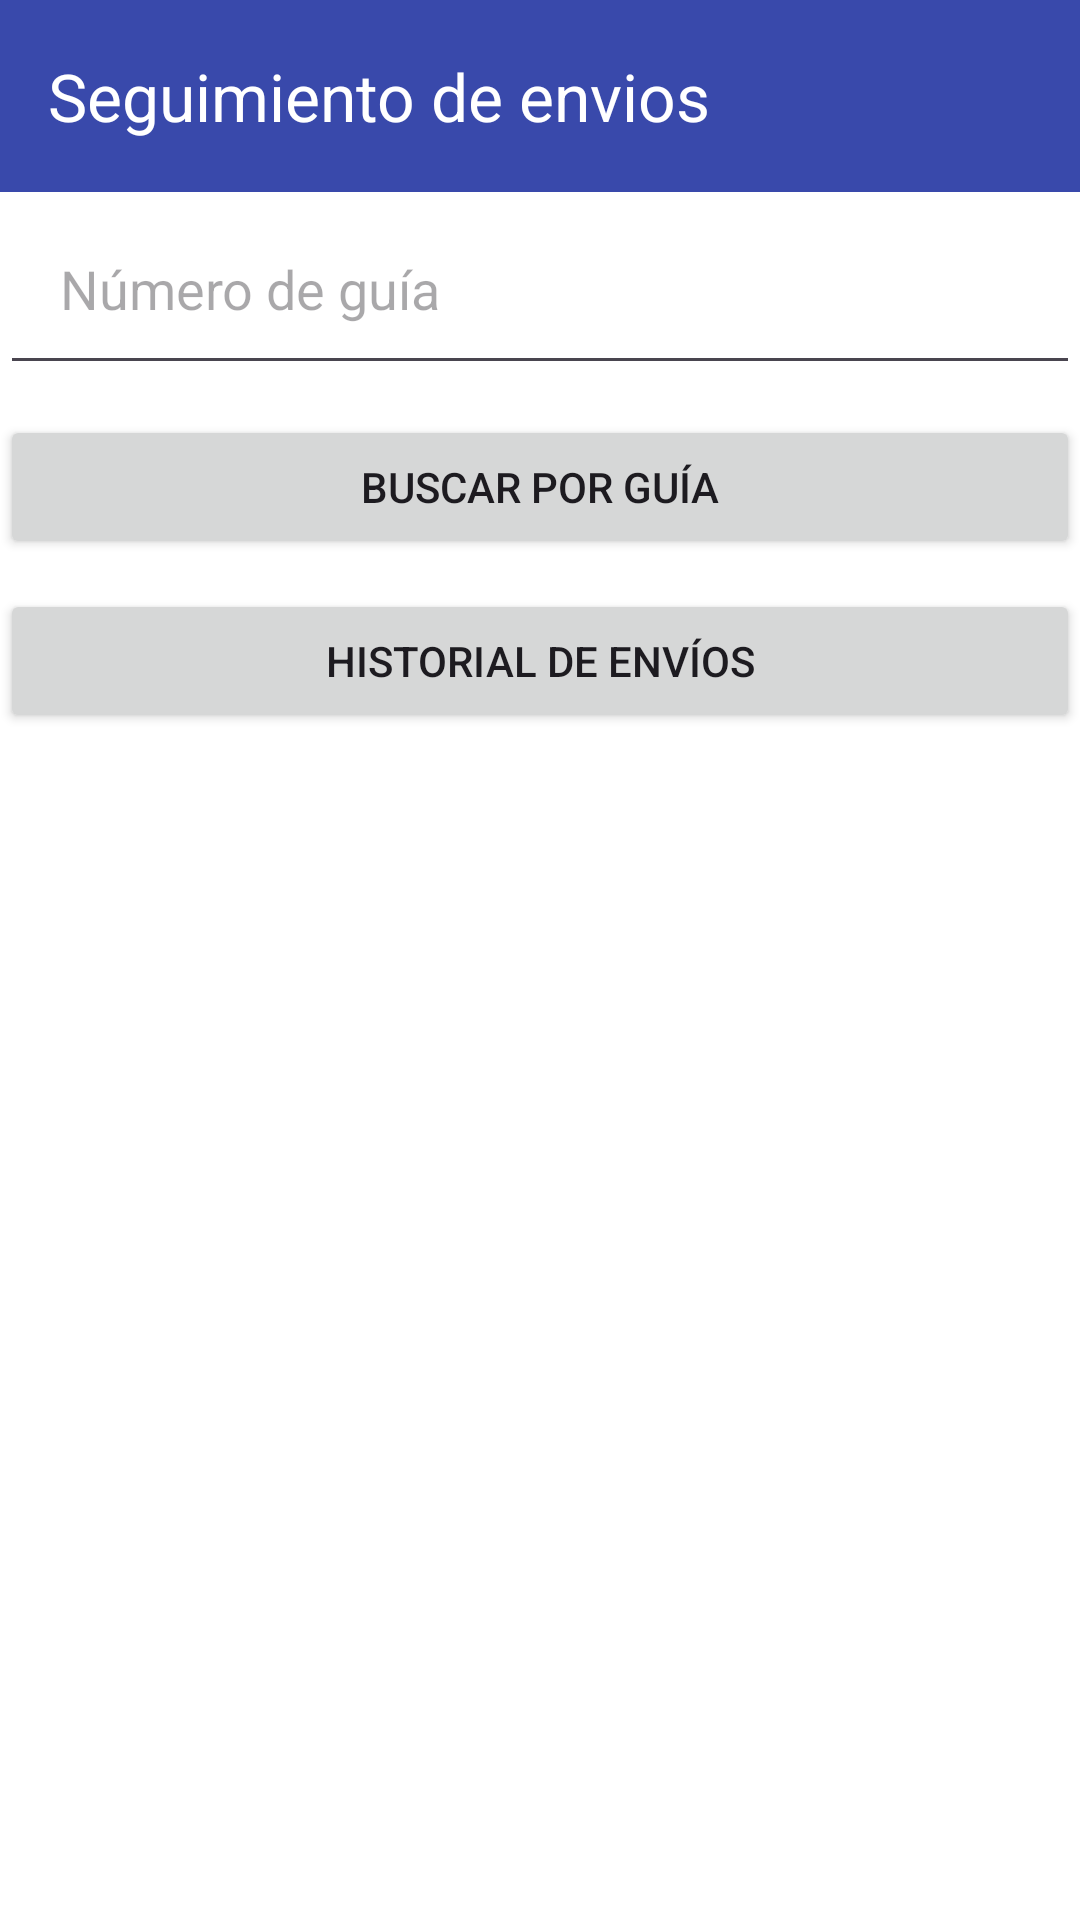

Layout XML and referenced resources for this Android screen:
<!-- AndroidManifest.xml: application theme Theme.ProyectoEnvio -->
<!-- res/layout/activity_seguimiento.xml -->
<?xml version="1.0" encoding="utf-8"?>
<LinearLayout xmlns:android="http://schemas.android.com/apk/res/android"
    xmlns:app="http://schemas.android.com/apk/res-auto"
    android:orientation="vertical"
    android:layout_width="match_parent"
    android:layout_height="match_parent"
    android:fitsSystemWindows="true"
    android:background="?attr/colorOnPrimary">

    <androidx.appcompat.widget.Toolbar
        android:id="@+id/toolbar"
        android:layout_width="match_parent"
        android:layout_height="?attr/actionBarSize"
        android:background="?attr/colorPrimary"
        android:theme="@style/ThemeOverlay.AppCompat.Dark.ActionBar"
        app:title="Seguimiento de envios"
        app:titleTextColor="@android:color/white"
        app:popupTheme="@style/ThemeOverlay.AppCompat.Light" />

    <EditText
        android:id="@+id/edtBuscarGuia"
        android:hint="Número de guía"
        android:layout_width="match_parent"
        android:layout_height="wrap_content"
        android:padding="20dp"/>

    <Button
        android:id="@+id/btnBuscarGuia"
        android:text="Buscar por guía"
        android:layout_width="match_parent"
        android:layout_height="wrap_content"
        android:layout_marginTop="10dp" />

    <Button
        android:id="@+id/btnListarPorUsuario"
        android:text="Historial de envíos"
        android:layout_width="match_parent"
        android:layout_height="wrap_content"
        android:layout_marginTop="10dp" />

    <LinearLayout
        android:id="@+id/layoutFiltros"
        android:orientation="vertical"
        android:layout_width="match_parent"
        android:layout_height="wrap_content"
        android:padding="10dp"
        android:visibility="gone">

        
        <Spinner
            android:id="@+id/spinnerEstado"
            android:layout_width="match_parent"
            android:layout_height="wrap_content"
            android:entries="@array/estados_encomienda"
            android:prompt="@string/estado_prompt"
            android:layout_marginTop="5dp" />

        
        <LinearLayout
            android:orientation="horizontal"
            android:layout_width="match_parent"
            android:layout_height="wrap_content"
            android:layout_marginTop="5dp">

            <EditText
                android:id="@+id/edtPrecioMin"
                android:hint="Precio mínimo"
                android:inputType="numberDecimal"
                android:layout_width="0dp"
                android:layout_weight="1"
                android:layout_height="wrap_content" />

            <EditText
                android:id="@+id/edtPrecioMax"
                android:hint="Precio máximo"
                android:inputType="numberDecimal"
                android:layout_width="0dp"
                android:layout_weight="1"
                android:layout_height="wrap_content"
                android:layout_marginStart="5dp" />
        </LinearLayout>

        
        <EditText
            android:id="@+id/edtFechaFiltro"
            android:hint="Fecha solicitada (yyyy-MM-dd)"
            android:layout_width="match_parent"
            android:layout_height="wrap_content"
            android:layout_marginTop="5dp"
            android:focusable="false" />

        
        <Button
            android:id="@+id/btnAplicarFiltros"
            android:text="Aplicar filtros"
            android:layout_width="match_parent"
            android:layout_height="wrap_content"
            android:layout_marginTop="10dp"/>
    </LinearLayout>

    <TextView
        android:id="@+id/tvResultado"
        android:layout_width="match_parent"
        android:layout_height="wrap_content"
        android:scrollbars="vertical"
        android:padding="10dp"
        android:textSize="16sp"/>
</LinearLayout>
<!-- resources referenced by this layout -->
<resources>
  <string-array name="estados_encomienda">
          <item>Todos</item>
          <item>SOLICITADO</item>
          <item>RECOGIDO</item>
          <item>ENTREGADO</item>
      </string-array>
  <string name="estado_prompt">Selecciona un estado</string>
  <style name="Theme.ProyectoEnvio" parent="Base.Theme.ProyectoEnvio" />
  <style name="Base.Theme.ProyectoEnvio" parent="Theme.Material3.DayNight.NoActionBar">
          <item name="colorPrimary">@color/colorButtonLight</item>
          <item name="colorOnPrimary">@color/colorOnButtonLight</item>
          
          
          
      </style>
  <color name="colorButtonLight">#3949AB</color>
  <color name="colorOnButtonLight">#FFFFFF</color>
</resources>
